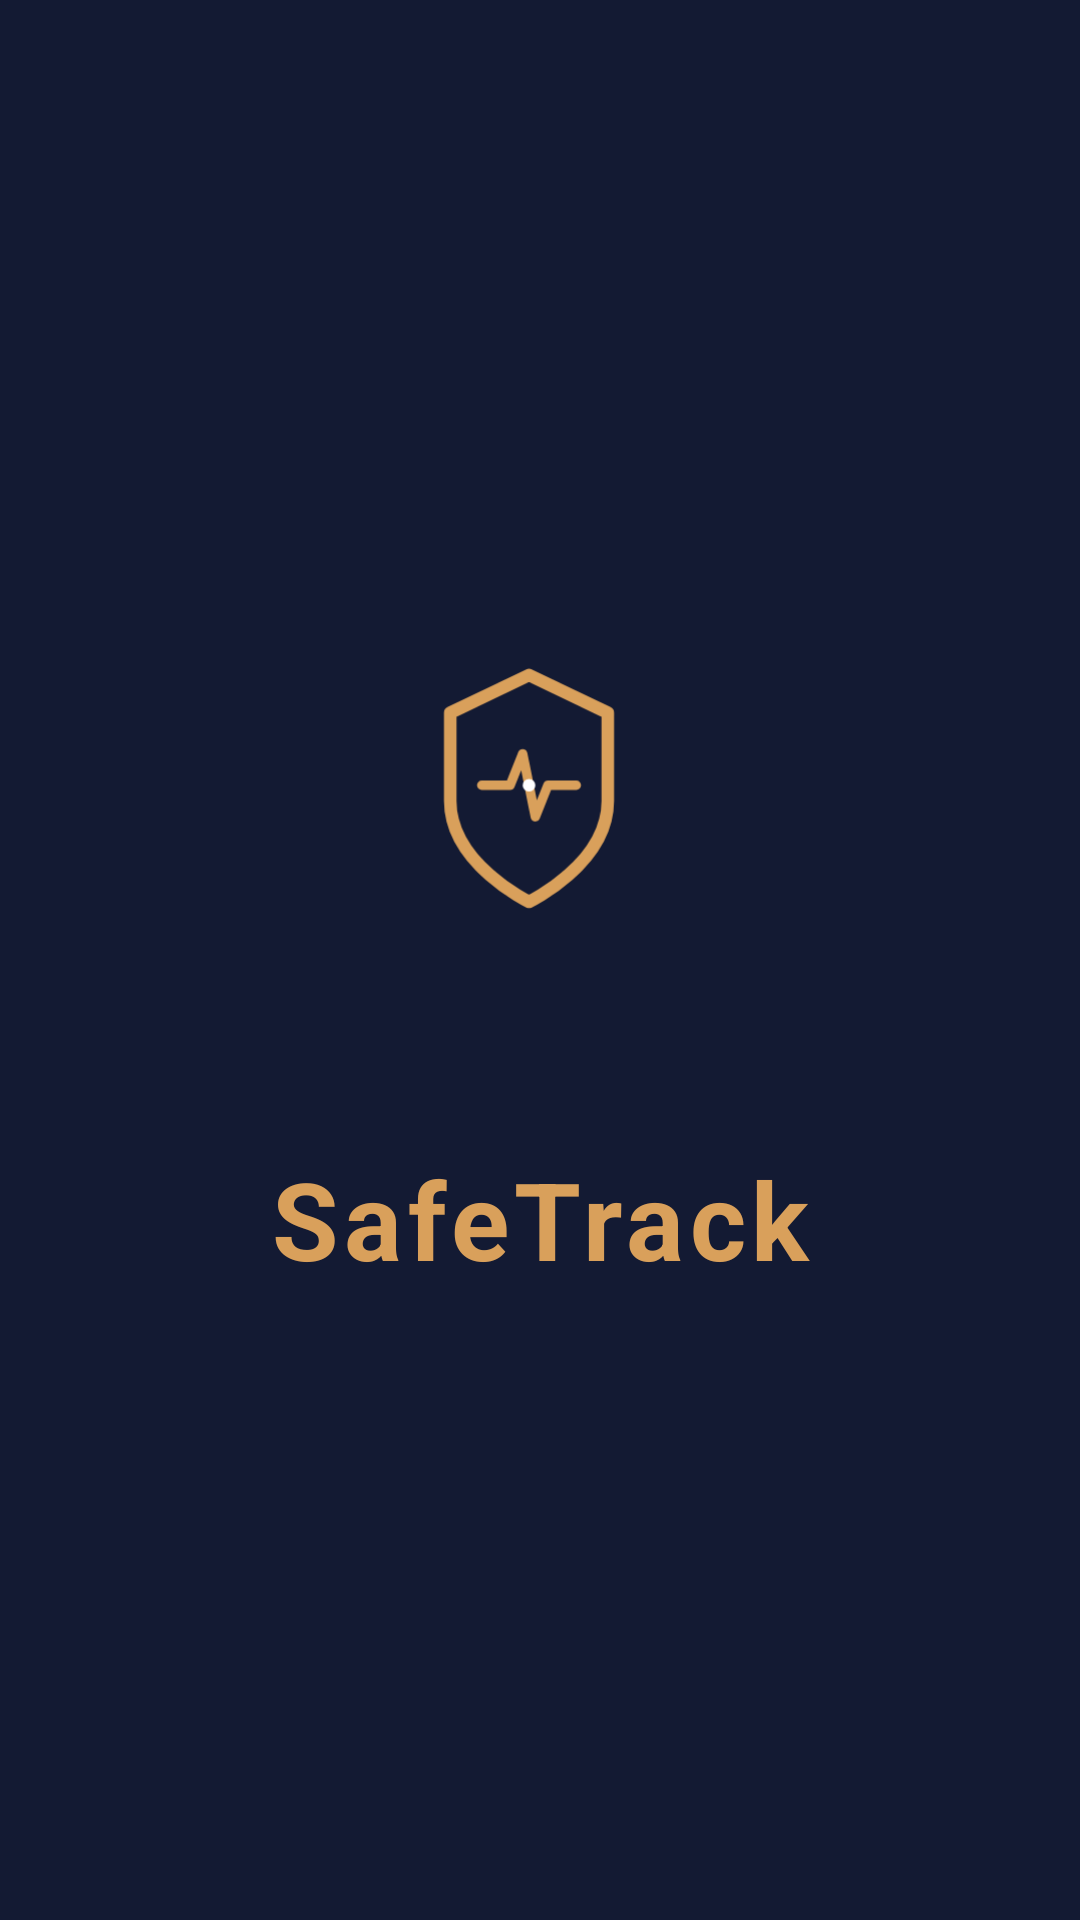

Here is an Android app screen rendered from its layout file. Give the layout XML and the strings, colors and styles it references.
<!-- AndroidManifest.xml: application theme Theme.MyApplication -->
<!-- res/layout/activity_main.xml -->
<?xml version="1.0" encoding="utf-8"?>
<androidx.constraintlayout.widget.ConstraintLayout
    xmlns:android="http://schemas.android.com/apk/res/android"
    xmlns:app="http://schemas.android.com/apk/res-auto"
    xmlns:tools="http://schemas.android.com/tools"
    android:id="@+id/main"
    android:layout_width="match_parent"
    android:layout_height="match_parent"
    android:background="#131A33"
    tools:context=".MainActivity">

    <ImageView
        android:id="@+id/splash_logo"
        android:layout_width="190dp"
        android:layout_height="190dp"
        android:background="@drawable/bg_gold_round"
        android:contentDescription="@string/safetrack"
        android:padding="32dp"
        android:src="@drawable/ic_logo_gold"
        app:layout_constraintBottom_toBottomOf="parent"
        app:layout_constraintEnd_toEndOf="parent"
        app:layout_constraintHorizontal_bias="0.479"
        app:layout_constraintStart_toStartOf="parent"
        app:layout_constraintTop_toTopOf="parent"
        app:layout_constraintVertical_bias="0.382" />

    <TextView
        android:id="@+id/tv_splash_name"
        android:layout_width="wrap_content"
        android:layout_height="wrap_content"
        android:layout_marginTop="20dp"
        android:text="@string/safetrack"
        android:textColor="#D9A05B"
        android:textSize="36sp"
        android:textStyle="bold"
        android:letterSpacing="0.05"
        app:layout_constraintEnd_toEndOf="parent"
        app:layout_constraintStart_toStartOf="parent"
        app:layout_constraintTop_toBottomOf="@+id/splash_logo" />

</androidx.constraintlayout.widget.ConstraintLayout>
<!-- resources referenced by this layout -->
<resources>
  <!-- drawable ic_logo_gold (drawable) -->
  <vector xmlns:android="http://schemas.android.com/apk/res/android"
      android:width="120dp"
      android:height="120dp"
      android:viewportWidth="120"
      android:viewportHeight="120">
  
      
      <path
          android:pathData="M60,20 L85,32 L85,60 C85,80 60,92 60,92 C60,92 35,80 35,60 L35,32 Z"
          android:strokeLineJoin="round"
          android:strokeWidth="4"
          android:fillColor="#00000000"
          android:strokeColor="#D9A05B"/>
  
      
      <path
          android:pathData="M45,55 L54,55 L58,45 L62,65 L66,55 L75,55"
          android:strokeLineJoin="round"
          android:strokeWidth="3"
          android:fillColor="#00000000"
          android:strokeColor="#D9A05B"
          android:strokeLineCap="round"/>
  
      
      <path
          android:pathData="M60,55 m-2,0 a2,2 0,1 1,4 0 a2,2 0,1 1,-4 0"
          android:fillColor="#FFFFFF"/>
  </vector>
  <string name="safetrack">SafeTrack</string>
  <style name="Theme.MyApplication" parent="Base.Theme.MyApplication" />
  <style name="Base.Theme.MyApplication" parent="Theme.Material3.DayNight.NoActionBar">
          
          <item name="android:editTextColor">#1A1A1A</item>
          <item name="android:textColorHint">#888888</item>
      </style>
</resources>
